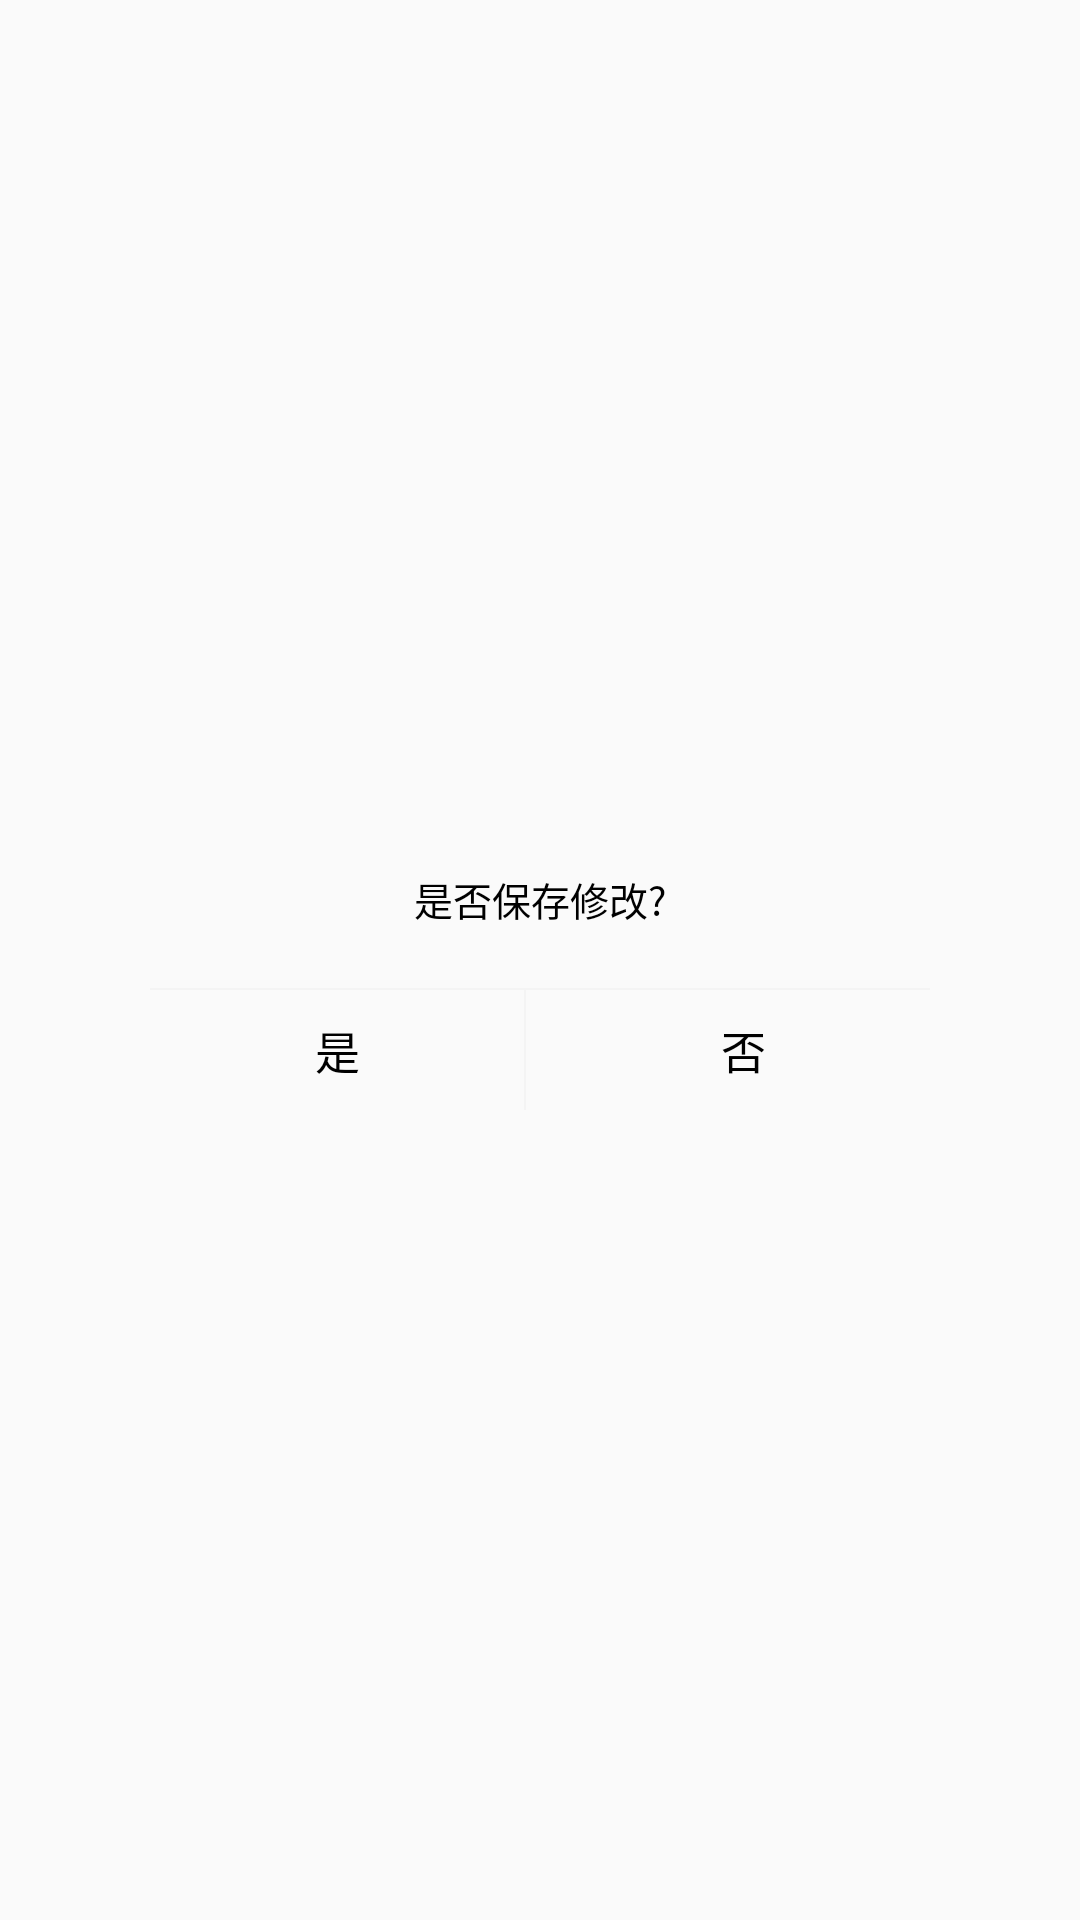

Reconstruct the res/layout file that produces this screen, plus the resources it refers to.
<!-- AndroidManifest.xml: application theme AppTheme -->
<!-- res/layout/pop_sure_layout.xml -->
<?xml version="1.0" encoding="utf-8"?>
<LinearLayout xmlns:android="http://schemas.android.com/apk/res/android"
    android:layout_width="match_parent"
    android:layout_height="match_parent">


    <LinearLayout
        android:layout_gravity="center_vertical"
        android:orientation="vertical"
        android:background="@drawable/bg_white_progress"
        android:layout_marginLeft="50dp"
        android:layout_marginRight="50dp"
        android:layout_width="match_parent"
        android:layout_height="wrap_content">

        <LinearLayout
            android:orientation="vertical"
            android:layout_width="match_parent"
            android:layout_height="wrap_content">

            <TextView
                android:id="@+id/tv_shuoming"
                android:text="@string/txt_is_save"
                android:layout_marginTop="20dp"
                android:textColor="@color/colorBlack"
                android:textSize="@dimen/txt_size_13"
                android:gravity="center"
                android:layout_marginLeft="60dp"
                android:layout_marginRight="60dp"
                android:layout_width="match_parent"
                android:layout_height="wrap_content" />
        </LinearLayout>

        <View
            android:layout_marginTop="20dp"
            style="@style/line_view"/>
        <LinearLayout
            android:layout_width="match_parent"
            android:layout_height="40dp">

            <TextView
                android:id="@+id/tv_sure"
                android:text="@string/txt_sure"
                android:gravity="center"
                android:textSize="@dimen/txt_size_15"
                android:textColor="@color/colorBlack"
                android:layout_gravity="center_horizontal"
                android:layout_width="0dp"
                android:layout_weight="1"
                android:layout_height="match_parent" />

            <View
                style="@style/line_view"
                android:layout_width="0.5dp"
                android:layout_height="match_parent"
                />
            <TextView
                android:id="@+id/tv_cancel"
                android:text="@string/txt_cancel"
                android:gravity="center"
                android:layout_marginLeft="10dp"
                android:textSize="@dimen/txt_size_15"
                android:textColor="@color/colorBlack"
                android:layout_gravity="center_horizontal"
                android:layout_width="0dp"
                android:layout_weight="1"
                android:layout_height="match_parent" />

        </LinearLayout>
    </LinearLayout>
</LinearLayout>
<!-- resources referenced by this layout -->
<resources>
  <color name="colorBlack">#000000</color>
  <dimen name="txt_size_13">13sp</dimen>
  <dimen name="txt_size_15">15sp</dimen>
  <string name="txt_cancel">否</string>
  <string name="txt_is_save">是否保存修改?</string>
  <string name="txt_sure">是</string>
  <style name="line_view">
          <item name="android:background">@color/colorLine</item>
          <item name="android:layout_width">match_parent</item>
          <item name="android:layout_height">0.5dp</item>
      </style>
  <style name="AppTheme" parent="Theme.AppCompat.Light.DarkActionBar">
          
          <item name="colorPrimary">@color/colorWhite</item>
          <item name="colorPrimaryDark">@color/colorWhite</item>
          <item name="colorAccent">@color/colorWhite</item>
          <item name="windowActionBar">false</item>
          <item name="windowNoTitle">true</item>
      </style>
  <color name="colorLine">#f4f4f4</color>
  <color name="colorWhite">#ffffff</color>
</resources>
